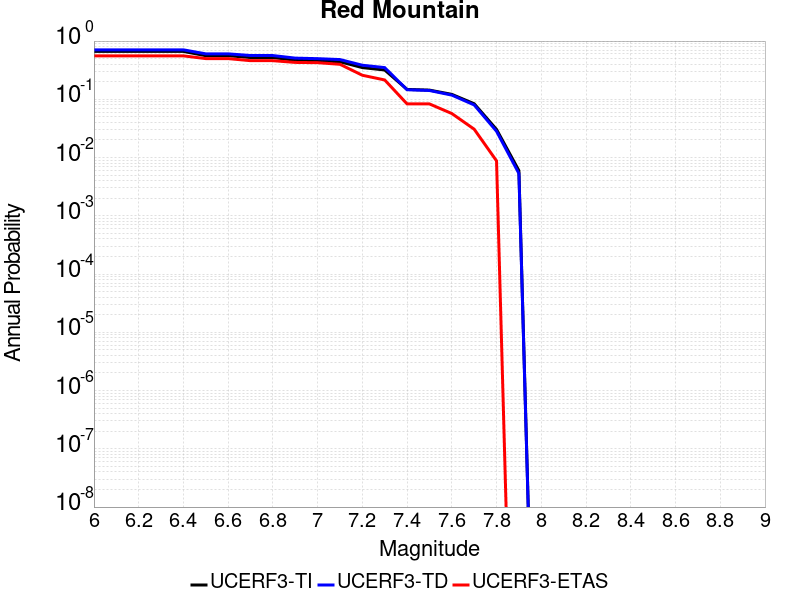

Data behind this chart, as committed beside it:
Magnitude, UCERF3-TI Prob, UCERF3-TD Prob, UCERF3-ETAS Prob
6.0, 0.6641, 0.7069, 0.557
6.1, 0.6641, 0.7069, 0.557
6.2, 0.6641, 0.7069, 0.557
6.3, 0.6641, 0.7069, 0.557
6.4, 0.6641, 0.7069, 0.557
6.5, 0.5609, 0.6034, 0.5
6.6, 0.5608, 0.6033, 0.5
6.7, 0.5217, 0.5648, 0.4605
6.8, 0.521, 0.5641, 0.4605
6.9, 0.4685, 0.5095, 0.4298
7.0, 0.4581, 0.4987, 0.4254
7.1, 0.4413, 0.4813, 0.3991
7.2, 0.3504, 0.3846, 0.2588
7.3, 0.3186, 0.3502, 0.2149
7.4, 0.1479, 0.146, 0.08333
7.5, 0.1439, 0.1417, 0.08333
7.6, 0.1217, 0.1181, 0.05702
7.7, 0.08396, 0.08013, 0.0307
7.8, 0.03039, 0.02828, 0.008772
7.9, 0.005974, 0.00533, 0.0
